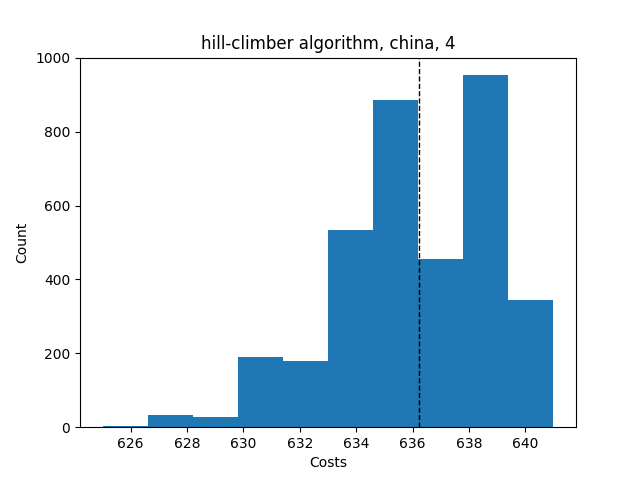

Values plotted in this chart, from the file beside it:
Try No, Score, Even Distribution Score, Cheapest Station, Costs, Amount of Stations, Lowest price, Highest price, Mean price, Lowest distribution, Highest distribution, Mean distribution, Average Time, Fails, How many Stations
0, {'1': 6, '2': 8, '3': 10, '4': 7, '5': 0…, 5.0, 2, 635, 4, , , , , , , , , 
1, {'1': 10, '2': 8, '3': 7, '4': 6, '5': 0…, 5.0, 2, 635, 4, , , , , , , , , 
2, {'1': 7, '2': 8, '3': 7, '4': 9, '5': 0,…, 3.0, 2, 639, 4, , , , , , , , , 
3, {'1': 6, '2': 9, '3': 8, '4': 8, '5': 0,…, 3.5, 2, 637, 4, , , , , , , , , 
4, {'1': 11, '2': 8, '3': 7, '4': 5, '5': 0…, 7.0, 2, 631, 4, , , , , , , , , 
5, {'1': 10, '2': 8, '3': 8, '4': 5, '5': 0…, 5.5, 2, 633, 4, , , , , , , , , 
6, {'1': 8, '2': 9, '3': 8, '4': 6, '5': 0,…, 3.5, 2, 637, 4, , , , , , , , , 
7, {'1': 7, '2': 9, '3': 7, '4': 8, '5': 0,…, 3.0, 2, 639, 4, , , , , , , , , 
8, {'1': 7, '2': 8, '3': 9, '4': 7, '5': 0,…, 3.0, 2, 639, 4, , , , , , , , , 
9, {'1': 8, '2': 4, '3': 9, '4': 10, '5': 0…, 7.5, 2, 630, 4, , , , , , , , , 
10, {'1': 9, '2': 7, '3': 9, '4': 6, '5': 0,…, 5.0, 2, 636, 4, , , , , , , , , 
11, {'1': 8, '2': 7, '3': 7, '4': 9, '5': 0,…, 3.0, 2, 639, 4, , , , , , , , , 
12, {'1': 8, '2': 10, '3': 6, '4': 7, '5': 0…, 5.0, 2, 635, 4, , , , , , , , , 
13, {'1': 9, '2': 10, '3': 7, '4': 5, '5': 0…, 7.0, 2, 632, 4, , , , , , , , , 
14, {'1': 8, '2': 10, '3': 5, '4': 8, '5': 0…, 5.5, 2, 633, 4, , , , , , , , , 
15, {'1': 10, '2': 6, '3': 5, '4': 10, '5': …, 9.0, 2, 631, 4, , , , , , , , , 
16, {'1': 8, '2': 7, '3': 8, '4': 8, '5': 0,…, 1.5, 2, 641, 4, , , , , , , , , 
17, {'1': 8, '2': 7, '3': 9, '4': 7, '5': 0,…, 3.0, 2, 639, 4, , , , , , , , , 
18, {'1': 5, '2': 8, '3': 8, '4': 10, '5': 0…, 5.5, 2, 633, 4, , , , , , , , , 
19, {'1': 8, '2': 10, '3': 8, '4': 5, '5': 0…, 5.5, 2, 633, 4, , , , , , , , , 
20, {'1': 8, '2': 6, '3': 8, '4': 9, '5': 0,…, 3.5, 2, 637, 4, , , , , , , , , 
21, {'1': 8, '2': 9, '3': 8, '4': 6, '5': 0,…, 3.5, 2, 637, 4, , , , , , , , , 
22, {'1': 8, '2': 6, '3': 8, '4': 9, '5': 0,…, 3.5, 2, 637, 4, , , , , , , , , 
23, {'1': 9, '2': 7, '3': 8, '4': 7, '5': 0,…, 3.0, 2, 639, 4, , , , , , , , , 
24, {'1': 7, '2': 7, '3': 8, '4': 9, '5': 0,…, 3.0, 2, 639, 4, , , , , , , , , 
25, {'1': 11, '2': 6, '3': 7, '4': 7, '5': 0…, 6.5, 2, 634, 4, , , , , , , , , 
26, {'1': 11, '2': 6, '3': 5, '4': 9, '5': 0…, 9.0, 2, 630, 4, , , , , , , , , 
27, {'1': 7, '2': 9, '3': 7, '4': 8, '5': 0,…, 3.0, 2, 639, 4, , , , , , , , , 
28, {'1': 8, '2': 8, '3': 7, '4': 8, '5': 0,…, 1.5, 2, 641, 4, , , , , , , , , 
29, {'1': 6, '2': 9, '3': 8, '4': 8, '5': 0,…, 3.5, 2, 637, 4, , , , , , , , , 
30, {'1': 8, '2': 6, '3': 7, '4': 10, '5': 0…, 5.0, 2, 635, 4, , , , , , , , , 
31, {'1': 9, '2': 8, '3': 6, '4': 8, '5': 0,…, 3.5, 2, 637, 4, , , , , , , , , 
32, {'1': 9, '2': 5, '3': 8, '4': 9, '5': 0,…, 5.5, 2, 634, 4, , , , , , , , , 
33, {'1': 9, '2': 8, '3': 7, '4': 7, '5': 0,…, 3.0, 2, 639, 4, , , , , , , , , 
34, {'1': 6, '2': 9, '3': 9, '4': 7, '5': 0,…, 5.0, 2, 636, 4, , , , , , , , , 
35, {'1': 9, '2': 7, '3': 6, '4': 9, '5': 0,…, 5.0, 2, 636, 4, , , , , , , , , 
36, {'1': 8, '2': 5, '3': 10, '4': 8, '5': 0…, 5.5, 2, 633, 4, , , , , , , , , 
37, {'1': 9, '2': 8, '3': 8, '4': 6, '5': 0,…, 3.5, 2, 637, 4, , , , , , , , , 
38, {'1': 7, '2': 9, '3': 8, '4': 7, '5': 0,…, 3.0, 2, 639, 4, , , , , , , , , 
39, {'1': 11, '2': 8, '3': 5, '4': 7, '5': 0…, 7.0, 2, 631, 4, , , , , , , , , 
40, {'1': 10, '2': 9, '3': 6, '4': 6, '5': 0…, 7.0, 2, 634, 4, , , , , , , , , 
41, {'1': 7, '2': 8, '3': 8, '4': 8, '5': 0,…, 1.5, 2, 641, 4, , , , , , , , , 
42, {'1': 8, '2': 8, '3': 8, '4': 7, '5': 0,…, 1.5, 2, 641, 4, , , , , , , , , 
43, {'1': 9, '2': 7, '3': 8, '4': 7, '5': 0,…, 3.0, 2, 639, 4, , , , , , , , , 
44, {'1': 9, '2': 6, '3': 7, '4': 9, '5': 0,…, 5.0, 2, 636, 4, , , , , , , , , 
45, {'1': 8, '2': 9, '3': 6, '4': 8, '5': 0,…, 3.5, 2, 637, 4, , , , , , , , , 
46, {'1': 10, '2': 7, '3': 6, '4': 8, '5': 0…, 5.0, 2, 635, 4, , , , , , , , , 
47, {'1': 8, '2': 9, '3': 7, '4': 7, '5': 0,…, 3.0, 2, 639, 4, , , , , , , , , 
48, {'1': 9, '2': 9, '3': 8, '4': 5, '5': 0,…, 5.5, 2, 634, 4, , , , , , , , , 
49, {'1': 9, '2': 9, '3': 6, '4': 7, '5': 0,…, 5.0, 2, 636, 4, , , , , , , , , 
50, {'1': 7, '2': 10, '3': 7, '4': 7, '5': 0…, 4.5, 2, 638, 4, , , , , , , , , 
51, {'1': 7, '2': 8, '3': 7, '4': 9, '5': 0,…, 3.0, 2, 639, 4, , , , , , , , , 
52, {'1': 9, '2': 8, '3': 8, '4': 6, '5': 0,…, 3.5, 2, 637, 4, , , , , , , , , 
53, {'1': 11, '2': 6, '3': 8, '4': 6, '5': 0…, 7.0, 2, 633, 4, , , , , , , , , 
54, {'1': 9, '2': 7, '3': 7, '4': 8, '5': 0,…, 3.0, 2, 639, 4, , , , , , , , , 
55, {'1': 8, '2': 10, '3': 7, '4': 6, '5': 0…, 5.0, 2, 635, 4, , , , , , , , , 
56, {'1': 9, '2': 9, '3': 7, '4': 6, '5': 0,…, 5.0, 2, 636, 4, , , , , , , , , 
57, {'1': 10, '2': 9, '3': 5, '4': 7, '5': 0…, 7.0, 2, 632, 4, , , , , , , , , 
58, {'1': 9, '2': 7, '3': 6, '4': 9, '5': 0,…, 5.0, 2, 636, 4, , , , , , , , , 
59, {'1': 7, '2': 7, '3': 9, '4': 8, '5': 0,…, 3.0, 2, 639, 4, , , , , , , , , 
... 3,548 more rows
